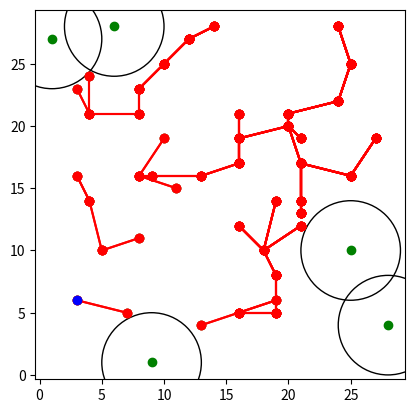

This chart was generated by the following Python code:
import random
import matplotlib.pyplot as plt
import math

REDI = 4.00
GENERATE = 50
RNGE = 50
TopList = []

fig,axes = plt.subplots()
axes.set_aspect(1)
class Home:
    def __init__(self,x,y,xy,id):
        self.id = id
        self.x = x
        self.y = y
        self.xy = xy
        self.clustered = False
        self.connected = []
        self.parrent = 0
        
    def __str__(self):
        return f'[{self.x},{self.y}]'

    def FindCluster(self,lst):
        if(len(lst)):
            if(not TopList.count(self)):
                TopList.append(self)
            ind = lst.index(self)
            lst.remove(self)
            for each in lst:
                dist = getDist(each,self)
                if(dist<=REDI or dist<=(REDI+0.2)):
                    if(each.clustered==False):
                        self.connected.append(each)
                        each.clustered = True
                        each.parrent = self
                        TopList.append(each)

            if(not len(self.connected)):
                if(len(lst)):
                    lst[0].FindCluster(lst)

                
            for each in self.connected:
                each.FindCluster(lst)

        

    def Show(self):
        if(self.parrent):
            plt.plot([self.x,self.parrent.x],[self.y,self.parrent.y],'ro-')
            if(len(self.connected)):
                for each in self.connected:
                    each.Show()
            
                
                                    
        else:
            for each in self.connected:
                each.Show()   
            if(not len(self.connected)):
                cir = plt.Circle((self.x,self.y),REDI,fill=False)
                axes.add_artist(cir)


def getDist(h1,h2):
    return math.sqrt((h2.x-h1.x)**2 + (h2.y-h1.y)**2)

def getXY():
    xy= []
    x = []
    y= []
    lstXY = []
    lstX = []
    lstY = []
    
    for _ in range(GENERATE):
        lstX.append(random.randrange(1,30))
    
    for _ in range(GENERATE):
        lstY.append(random.randrange(1,30))

    for a in range(GENERATE):
        xy.append([lstX[a],lstY[a]])

    [lstXY.append(a) for a in xy if a not in lstXY]

    for a in lstXY:
        x.append(a[0])
        y.append(a[1])

    lstHome = []
    i = 1
    for x in lstXY:
        lstHome.append(Home(x[0],x[1],x,i))
        i+=1

    return lstHome


lst = getXY()
lst.sort(key=lambda x: math.sqrt((x.x)**2 + (x.y)**2))
lst_show = lst.copy()
lst[0].FindCluster(lst)
print('Found Cluster..')
plt.plot([a.x for a in lst_show],[a.y for a in lst_show],'go')
#plt.plot([a.x for a in TopList],[a.y for a in TopList],'ro-')
for x in TopList:
    x.Show()
plt.plot(lst_show[0].x,lst_show[0].y,'bo')
print('completed...')
plt.show()  

